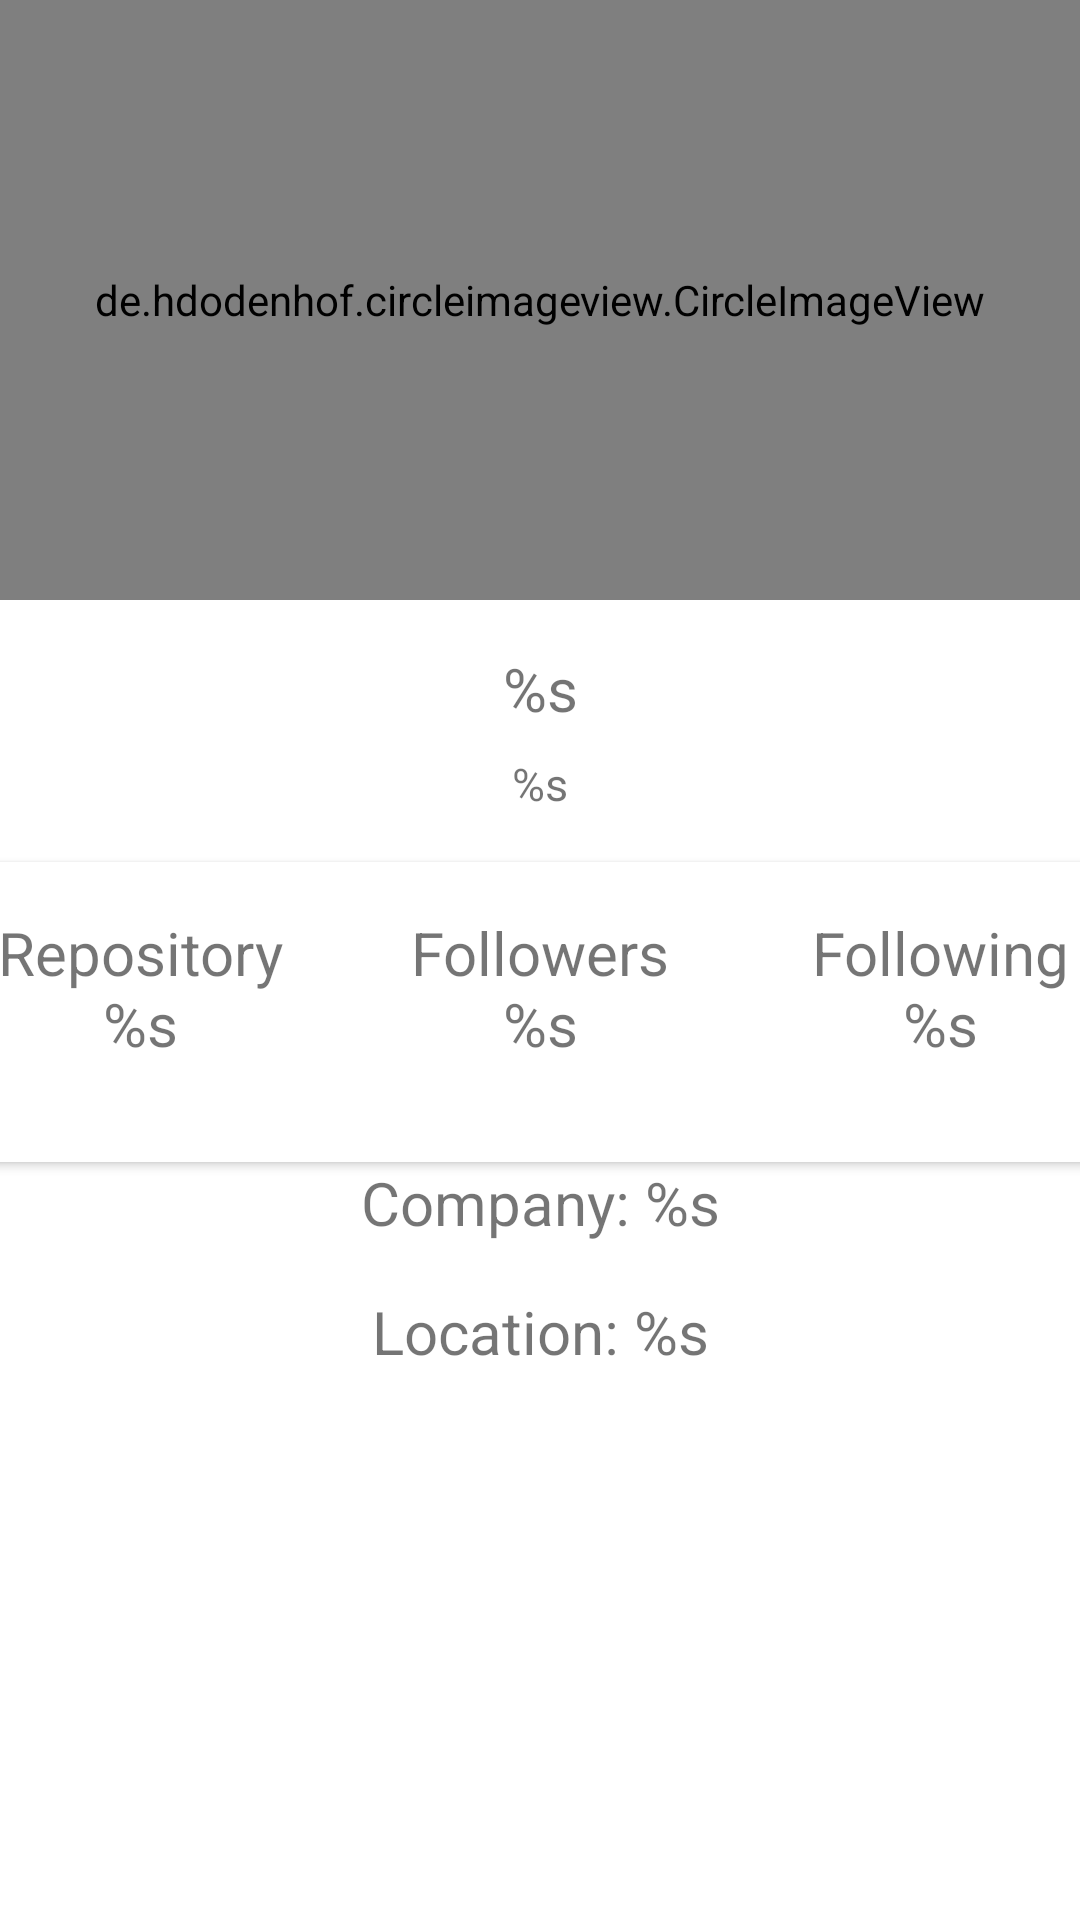

Produce the Android XML layout that renders to this screen, including the resource entries it uses.
<!-- AndroidManifest.xml: application theme Theme.GithubUser3 -->
<!-- res/layout/activity_detail.xml -->
<?xml version="1.0" encoding="utf-8"?>
<ScrollView xmlns:android="http://schemas.android.com/apk/res/android"
    android:layout_width="match_parent"
    android:layout_height="match_parent"
    xmlns:tools="http://schemas.android.com/tools">


    <LinearLayout
        android:layout_width="match_parent"
        android:layout_height="wrap_content"
        android:orientation="vertical">

        <FrameLayout
            android:layout_width="match_parent"
            android:layout_height="wrap_content">

            <de.hdodenhof.circleimageview.CircleImageView
                android:layout_width="match_parent"
                android:layout_height="200dp"
                android:id="@+id/detail_Image"
                android:layout_gravity="center"
                tools:src="@android:color/darker_gray"/>
        </FrameLayout>
        <TextView
            android:layout_width="match_parent"
            android:layout_height="wrap_content"
            android:id="@+id/detail_name"
            android:layout_marginLeft="16dp"
            android:layout_marginRight="16dp"
            android:layout_marginTop="16dp"
            android:layout_marginBottom="8dp"
            android:text="@string/name"
            android:textSize="20sp"
            android:gravity="center"/>

        <TextView
            android:layout_width="match_parent"
            android:layout_height="wrap_content"
            android:id="@+id/detail_username"
            android:layout_marginLeft="16dp"
            android:layout_marginRight="16dp"
            android:layout_marginBottom="16dp"
            android:lineSpacingMultiplier="1"
            android:text="@string/username"
            android:textSize="15sp"
            android:gravity="center"/>

        <androidx.cardview.widget.CardView
            android:layout_width="400dp"
            android:layout_height="100dp"
            android:layout_gravity="center">

            <LinearLayout
                android:baselineAligned="false"
                android:layout_width="match_parent"
                android:layout_height="match_parent"
                android:orientation="horizontal"
                android:weightSum="3">

                <LinearLayout
                    android:layout_width="0dp"
                    android:layout_height="match_parent"
                    android:layout_weight="1">
                    <TextView
                        android:layout_width="match_parent"
                        android:layout_height="match_parent"
                        android:id="@+id/detail_repo"
                        android:layout_marginLeft="16dp"
                        android:layout_marginRight="16dp"
                        android:layout_marginBottom="16dp"
                        android:gravity="center"
                        android:text="@string/repository"
                        android:textSize="20sp"/>
                </LinearLayout>
                <LinearLayout
                    android:layout_width="0dp"
                    android:layout_height="match_parent"
                    android:layout_weight="1">
                    <TextView
                        android:layout_width="match_parent"
                        android:layout_height="match_parent"
                        android:id="@+id/detail_followers"
                        android:layout_marginLeft="16dp"
                        android:layout_marginRight="16dp"
                        android:layout_marginBottom="16dp"
                        android:lineSpacingMultiplier="1"
                        android:text="@string/followers"
                        android:gravity="center"
                        android:textSize="20sp"/>
                </LinearLayout>
                <LinearLayout
                    android:layout_width="0dp"
                    android:layout_height="match_parent"
                    android:layout_weight="1">
                    <TextView
                        android:layout_width="match_parent"
                        android:layout_height="match_parent"
                        android:id="@+id/detail_following"
                        android:layout_marginLeft="16dp"
                        android:layout_marginRight="16dp"
                        android:layout_marginBottom="16dp"
                        android:lineSpacingMultiplier="1"
                        android:text="@string/following"
                        android:gravity="center"
                        android:textSize="20sp"/>
                </LinearLayout>
            </LinearLayout>
        </androidx.cardview.widget.CardView>

        <TextView
            android:layout_width="match_parent"
            android:layout_height="wrap_content"
            android:id="@+id/detail_company"
            android:layout_marginLeft="16dp"
            android:layout_marginRight="16dp"
            android:layout_marginBottom="16dp"
            android:lineSpacingMultiplier="1"
            android:text="@string/company"
            android:gravity="center"
            android:textSize="20sp"/>

        <TextView
            android:layout_width="match_parent"
            android:layout_height="wrap_content"
            android:id="@+id/detail_location"
            android:layout_marginLeft="16dp"
            android:layout_marginRight="16dp"
            android:layout_marginBottom="16dp"
            android:lineSpacingMultiplier="1"
            android:text="@string/location"
            android:gravity="center"
            android:textSize="20sp"/>
    </LinearLayout>

</ScrollView>
<!-- resources referenced by this layout -->
<resources>
  <string name="company">Company: %s </string>
  <string name="followers">Followers %s </string>
  <string name="following">Following %s </string>
  <string name="location">Location: %s </string>
  <string name="name">%s </string>
  <string name="repository">Repository %s </string>
  <string name="username">%s </string>
  <style name="Theme.GithubUser3" parent="Theme.MaterialComponents.DayNight.DarkActionBar">
          
          <item name="colorPrimary">@color/purple_500</item>
          <item name="colorPrimaryVariant">@color/purple_700</item>
          <item name="colorOnPrimary">@color/white</item>
          
          <item name="colorSecondary">@color/teal_200</item>
          <item name="colorSecondaryVariant">@color/teal_700</item>
          <item name="colorOnSecondary">@color/black</item>
          
          <item name="android:statusBarColor" tools:targetApi="l">?attr/colorPrimaryVariant</item>
          
      </style>
  <!-- not gathered from this repository: default colours our renderer supplied (Android Studio template values) -->
  <color name="purple_500">#FF6200EE</color>
  <color name="purple_700">#FF3700B3</color>
  <color name="teal_200">#FF03DAC5</color>
  <color name="teal_700">#FF018786</color>
  <color name="black">#FF000000</color>
  <color name="white">#FFFFFFFF</color>
</resources>
